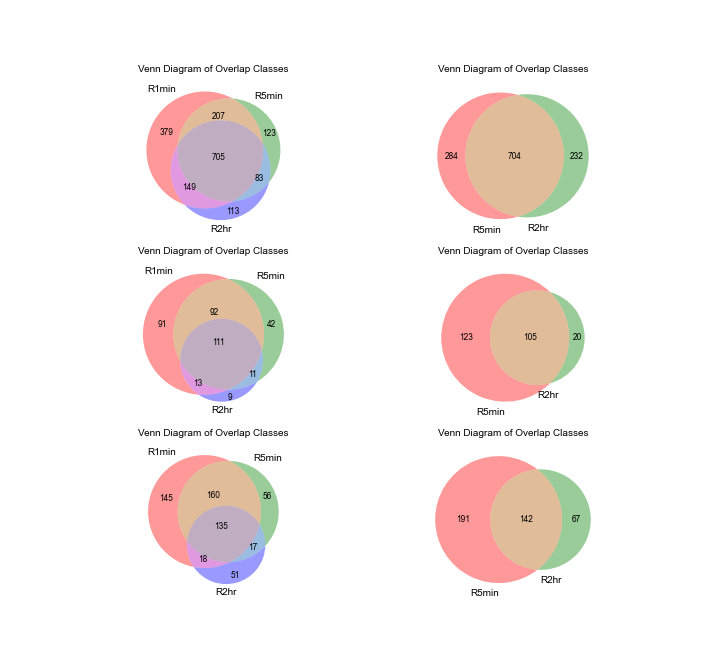

The data file committed next to this chart (first rows):
, buff, OverlapClass, Overlap, Bounds, pvalue, Count, num, typeoverlap, dataset
0, C, R5min, 0.151, (0.106, 0.202), 1.0, 33, 2, GeneOverlapTableVenn, ent_genes
1, C, R2hr, 0.083, (0.046, 0.124), 1.0, 18, 2, GeneOverlapTableVenn, ent_genes
2, C, R5min-R2hr, 0.766, (0.706, 0.821), 9.999e-05, 167, 2, GeneOverlapTableVenn, ent_genes
0, CD, R5min, 0.333, (0.238, 0.440), 1.0, 28, 2, GeneOverlapTableVenn, ent_genes
1, CD, R2hr, 0.071, (0.024, 0.131), 1.0, 6, 2, GeneOverlapTableVenn, ent_genes
2, CD, R5min-R2hr, 0.595, (0.488, 0.702), 9.999e-05, 50, 2, GeneOverlapTableVenn, ent_genes
0, CG, R5min, 0.333, (0.250, 0.417), 1.0, 36, 2, GeneOverlapTableVenn, ent_genes
1, CG, R2hr, 0.157, (0.093, 0.231), 1.0, 17, 2, GeneOverlapTableVenn, ent_genes
2, CG, R5min-R2hr, 0.509, (0.417, 0.602), 9.999e-05, 55, 2, GeneOverlapTableVenn, ent_genes
0, C, R5min, 0.233, (0.209, 0.257), 1.0, 284, 2, PKsiteOverlap, ent_genes
1, C, R2hr, 0.19, (0.169, 0.213), 1.0, 232, 2, PKsiteOverlap, ent_genes
2, C, R5min-R2hr, 0.577, (0.549, 0.606), 9.999e-05, 704, 2, PKsiteOverlap, ent_genes
0, CD, R5min, 0.496, (0.431, 0.556), 0.9672, 123, 2, PKsiteOverlap, ent_genes
1, CD, R2hr, 0.081, (0.048, 0.117), 1.0, 20, 2, PKsiteOverlap, ent_genes
2, CD, R5min-R2hr, 0.423, (0.363, 0.484), 9.999e-05, 105, 2, PKsiteOverlap, ent_genes
0, CG, R5min, 0.477, (0.427, 0.527), 0.3436, 191, 2, PKsiteOverlap, ent_genes
1, CG, R2hr, 0.168, (0.133, 0.205), 0.9993, 67, 2, PKsiteOverlap, ent_genes
2, CG, R5min-R2hr, 0.355, (0.307, 0.403), 0.06369, 142, 2, PKsiteOverlap, ent_genes
0, C, R1min, 0.08, (0.046, 0.114), 0.9533, 19, 3, GeneOverlapTableVenn, ent_genes
1, C, R5min, 0.017, (0.004, 0.034), 1.0, 3, 3, GeneOverlapTableVenn, ent_genes
2, C, R2hr, 0.017, (0.004, 0.034), 1.0, 3, 3, GeneOverlapTableVenn, ent_genes
3, C, R1min-R5min, 0.122, (0.084, 0.165), 1.0, 29, 3, GeneOverlapTableVenn, ent_genes
4, C, R1min-R2hr, 0.059, (0.030, 0.089), 1.0, 14, 3, GeneOverlapTableVenn, ent_genes
5, C, R5min-R2hr, 0.025, (0.008, 0.046), 1.0, 6, 3, GeneOverlapTableVenn, ent_genes
6, C, R1min-R5min-R2hr, 0.679, (0.620, 0.738), 9.999e-05, 161, 3, GeneOverlapTableVenn, ent_genes
0, CD, R1min, 0.16, (0.090, 0.240), 0.7341, 16, 3, GeneOverlapTableVenn, ent_genes
1, CD, R5min, 0.05, (0.010, 0.100), 0.9996, 5, 3, GeneOverlapTableVenn, ent_genes
2, CD, R2hr, 0.01, (0.010, 0.040), 1.0, 1, 3, GeneOverlapTableVenn, ent_genes
3, CD, R1min-R5min, 0.23, (0.150, 0.320), 0.6664, 23, 3, GeneOverlapTableVenn, ent_genes
4, CD, R1min-R2hr, 0.05, (0.010, 0.100), 1.0, 5, 3, GeneOverlapTableVenn, ent_genes
5, CD, R5min-R2hr, 0.0, (0.000, 0.000), 1.0, 0, 3, GeneOverlapTableVenn, ent_genes
6, CD, R1min-R5min-R2hr, 0.5, (0.400, 0.600), 9.999e-05, 50, 3, GeneOverlapTableVenn, ent_genes
0, CG, R1min, 0.176, (0.115, 0.244), 0.8648, 23, 3, GeneOverlapTableVenn, ent_genes
1, CG, R5min, 0.076, (0.038, 0.122), 0.9998, 10, 3, GeneOverlapTableVenn, ent_genes
2, CG, R2hr, 0.076, (0.031, 0.122), 0.9785, 10, 3, GeneOverlapTableVenn, ent_genes
3, CG, R1min-R5min, 0.198, (0.130, 0.267), 0.4477, 26, 3, GeneOverlapTableVenn, ent_genes
4, CG, R1min-R2hr, 0.053, (0.023, 0.092), 1.0, 7, 3, GeneOverlapTableVenn, ent_genes
5, CG, R5min-R2hr, 0.023, (0.008, 0.053), 1.0, 3, 3, GeneOverlapTableVenn, ent_genes
6, CG, R1min-R5min-R2hr, 0.397, (0.313, 0.481), 9.999e-05, 52, 3, GeneOverlapTableVenn, ent_genes
0, C, R1min, 0.215, (0.196, 0.235), 9.999e-05, 379, 3, PKsiteOverlap, ent_genes
1, C, R5min, 0.07, (0.058, 0.082), 1.0, 123, 3, PKsiteOverlap, ent_genes
2, C, R2hr, 0.064, (0.053, 0.076), 1.0, 113, 3, PKsiteOverlap, ent_genes
3, C, R1min-R5min, 0.118, (0.103, 0.133), 0.9989, 207, 3, PKsiteOverlap, ent_genes
4, C, R1min-R2hr, 0.085, (0.072, 0.098), 1.0, 149, 3, PKsiteOverlap, ent_genes
5, C, R5min-R2hr, 0.047, (0.038, 0.057), 1.0, 83, 3, PKsiteOverlap, ent_genes
6, C, R1min-R5min-R2hr, 0.401, (0.378, 0.424), 9.999e-05, 705, 3, PKsiteOverlap, ent_genes
0, CD, R1min, 0.247, (0.203, 0.290), 0.3045, 91, 3, PKsiteOverlap, ent_genes
1, CD, R5min, 0.114, (0.081, 0.146), 0.9998, 42, 3, PKsiteOverlap, ent_genes
2, CD, R2hr, 0.024, (0.011, 0.041), 1.0, 9, 3, PKsiteOverlap, ent_genes
3, CD, R1min-R5min, 0.249, (0.206, 0.293), 0.3596, 92, 3, PKsiteOverlap, ent_genes
4, CD, R1min-R2hr, 0.035, (0.019, 0.054), 0.9999, 13, 3, PKsiteOverlap, ent_genes
5, CD, R5min-R2hr, 0.03, (0.014, 0.049), 0.9924, 11, 3, PKsiteOverlap, ent_genes
6, CD, R1min-R5min-R2hr, 0.301, (0.255, 0.350), 9.999e-05, 111, 3, PKsiteOverlap, ent_genes
0, CG, R1min, 0.249, (0.215, 0.284), 0.4088, 145, 3, PKsiteOverlap, ent_genes
1, CG, R5min, 0.096, (0.074, 0.120), 1.0, 56, 3, PKsiteOverlap, ent_genes
2, CG, R2hr, 0.088, (0.065, 0.112), 0.402, 51, 3, PKsiteOverlap, ent_genes
3, CG, R1min-R5min, 0.275, (0.239, 0.311), 9.999e-05, 160, 3, PKsiteOverlap, ent_genes
4, CG, R1min-R2hr, 0.031, (0.017, 0.046), 1.0, 18, 3, PKsiteOverlap, ent_genes
5, CG, R5min-R2hr, 0.029, (0.017, 0.045), 0.9949, 17, 3, PKsiteOverlap, ent_genes
6, CG, R1min-R5min-R2hr, 0.232, (0.199, 0.268), 0.0004, 135, 3, PKsiteOverlap, ent_genes
... 60 more rows
